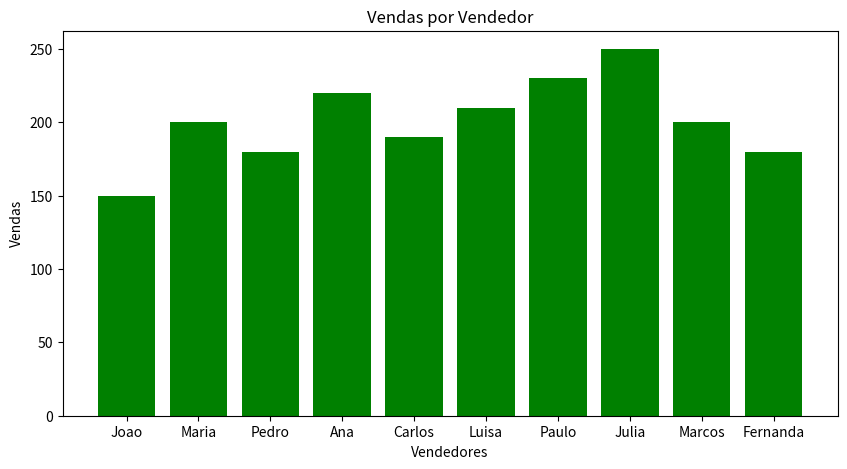

Python code for this plot:
import matplotlib.pyplot as plt

# dados ficticios - Quantidade de produtos vendidos por vendedores 

vendedores  = ["Joao", "Maria", "Pedro", "Ana", "Carlos", "Luisa", "Paulo", "Julia", "Marcos", "Fernanda"]

vendas = [150, 200, 180, 220, 190, 210, 230, 250, 200, 180]

#Criando o grafico de barra

plt.figure(figsize=(10,5))
plt.bar(vendedores, vendas,color="green")


#adicionando rotulos e titulos para o gráfico 

plt.xlabel("Vendedores")
plt.ylabel("Vendas")
plt.title("Vendas por Vendedor")


#exibindo o grafico 
plt.show()


